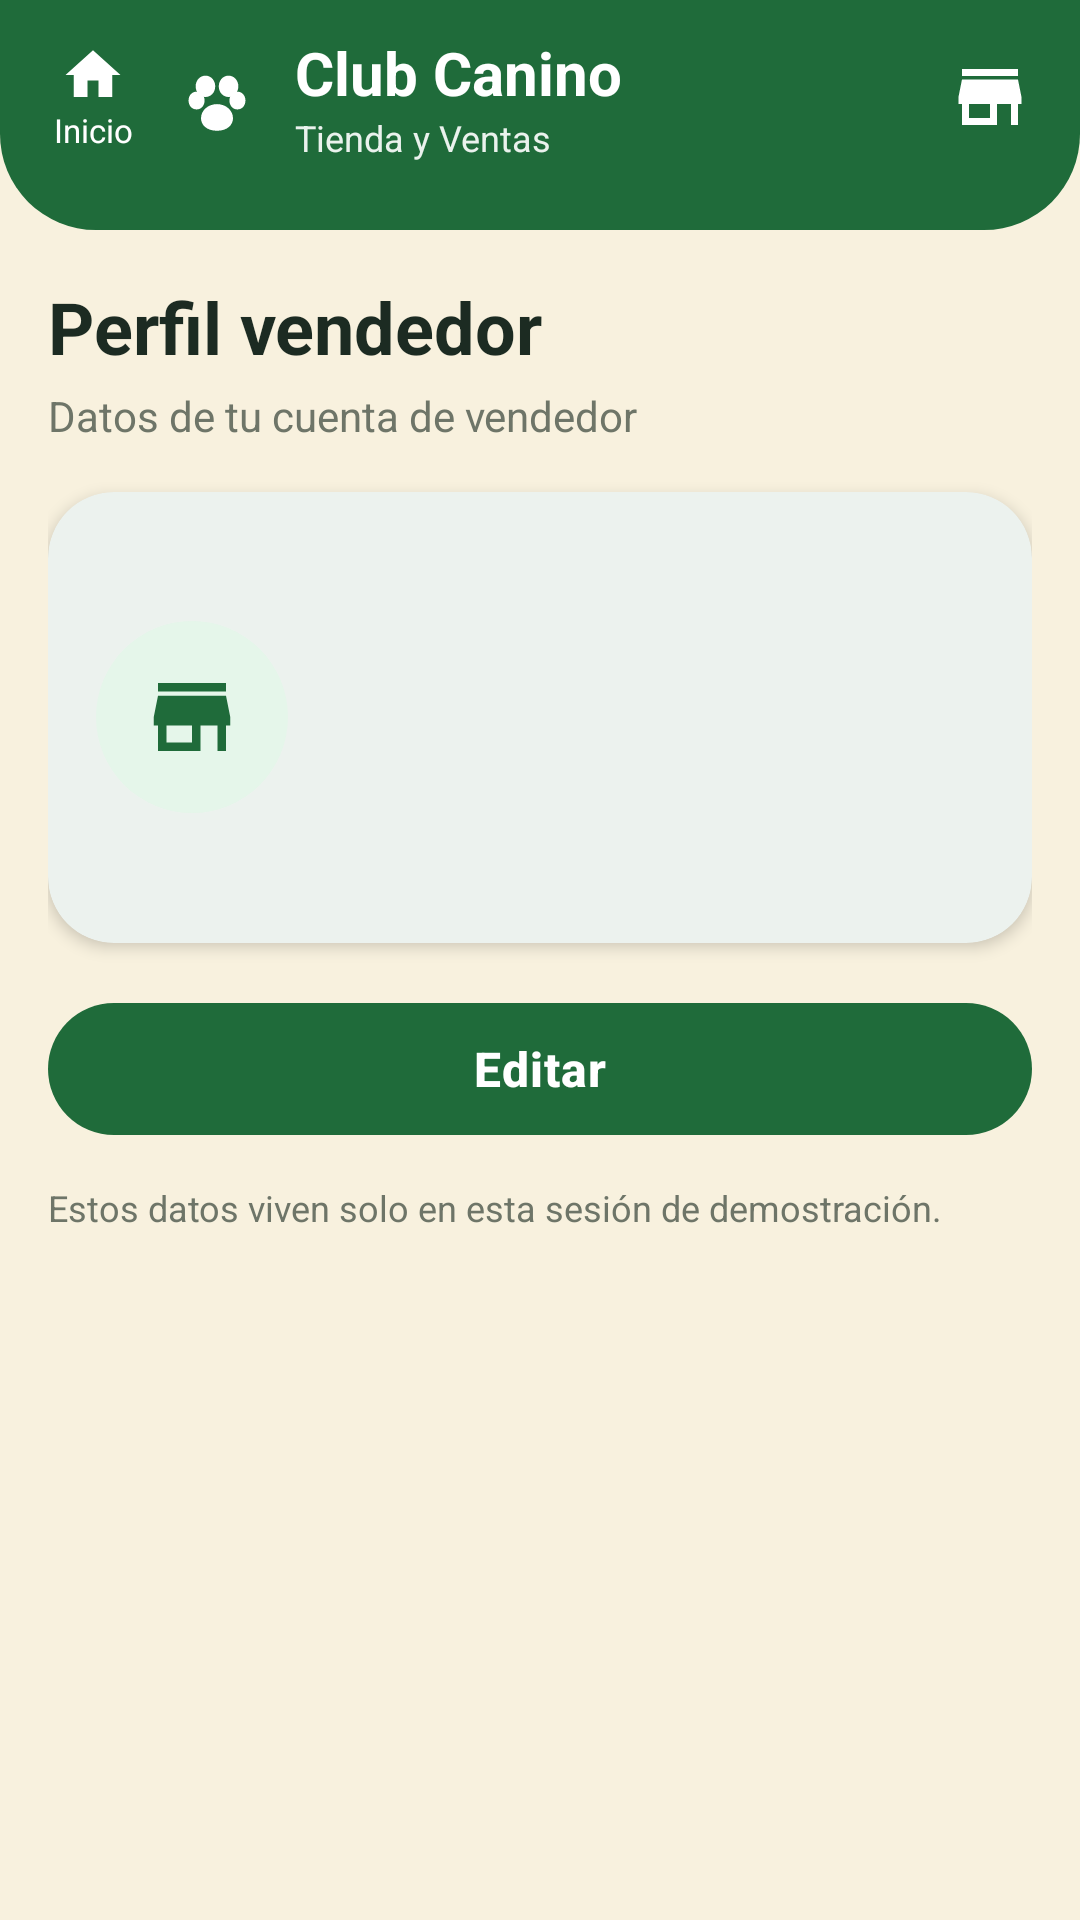

Android layout source for this screen:
<!-- AndroidManifest.xml: application theme Theme.ClubCanino -->
<!-- res/layout/fragment_seller_profile.xml -->
<?xml version="1.0" encoding="utf-8"?>
<LinearLayout xmlns:android="http://schemas.android.com/apk/res/android"
    xmlns:app="http://schemas.android.com/apk/res-auto"
    android:layout_width="match_parent"
    android:layout_height="match_parent"
    android:background="@color/buyer_cream"
    android:orientation="vertical">

    <include layout="@layout/include_seller_header" />

    <androidx.core.widget.NestedScrollView
        android:layout_width="match_parent"
        android:layout_height="0dp"
        android:layout_weight="1"
        android:fillViewport="true">

        <LinearLayout
            android:layout_width="match_parent"
            android:layout_height="wrap_content"
            android:orientation="vertical"
            android:paddingStart="@dimen/screen_padding_horizontal"
            android:paddingTop="@dimen/spacing_lg"
            android:paddingEnd="@dimen/screen_padding_horizontal"
            android:paddingBottom="@dimen/spacing_xl">

            <TextView
                android:layout_width="match_parent"
                android:layout_height="wrap_content"
                android:text="@string/seller_profile_title"
                android:textColor="@color/buyer_text"
                android:textSize="@dimen/text_headline"
                android:textStyle="bold" />

            <TextView
                android:layout_width="match_parent"
                android:layout_height="wrap_content"
                android:layout_marginTop="@dimen/spacing_xs"
                android:text="@string/seller_profile_subtitle"
                android:textColor="@color/buyer_text_muted"
                android:textSize="@dimen/text_body_small" />

            <com.google.android.material.card.MaterialCardView
                android:layout_width="match_parent"
                android:layout_height="wrap_content"
                android:layout_marginTop="@dimen/spacing_lg"
                app:cardBackgroundColor="@color/white"
                app:cardCornerRadius="22dp"
                app:cardElevation="3dp"
                app:contentPadding="16dp"
                app:strokeWidth="0dp">

                <LinearLayout
                    android:layout_width="match_parent"
                    android:layout_height="wrap_content"
                    android:gravity="center_vertical"
                    android:orientation="horizontal">

                    <FrameLayout
                        android:layout_width="64dp"
                        android:layout_height="64dp"
                        android:background="@drawable/bg_buyer_avatar">

                        <ImageView
                            android:layout_width="34dp"
                            android:layout_height="34dp"
                            android:layout_gravity="center"
                            android:contentDescription="@null"
                            android:importantForAccessibility="no"
                            android:src="@drawable/ic_store"
                            android:tint="@color/buyer_forest" />
                    </FrameLayout>

                    <LinearLayout
                        android:layout_width="0dp"
                        android:layout_height="wrap_content"
                        android:layout_marginStart="14dp"
                        android:layout_weight="1"
                        android:orientation="vertical">

                        <TextView
                            android:id="@+id/textSellerName"
                            android:layout_width="match_parent"
                            android:layout_height="wrap_content"
                            android:textColor="@color/buyer_text"
                            android:textSize="@dimen/text_title"
                            android:textStyle="bold" />

                        <TextView
                            android:id="@+id/textStoreName"
                            android:layout_width="match_parent"
                            android:layout_height="wrap_content"
                            android:layout_marginTop="@dimen/spacing_xs"
                            android:textColor="@color/buyer_forest"
                            android:textSize="@dimen/text_medium"
                            android:textStyle="bold" />

                        <TextView
                            android:id="@+id/textSellerEmail"
                            android:layout_width="match_parent"
                            android:layout_height="wrap_content"
                            android:layout_marginTop="6dp"
                            android:textColor="@color/buyer_text_muted"
                            android:textSize="@dimen/text_body_small" />

                        <TextView
                            android:id="@+id/textSellerPhone"
                            android:layout_width="match_parent"
                            android:layout_height="wrap_content"
                            android:layout_marginTop="2dp"
                            android:textColor="@color/buyer_text_muted"
                            android:textSize="@dimen/text_body_small" />

                        <TextView
                            android:id="@+id/textSellerCity"
                            android:layout_width="match_parent"
                            android:layout_height="wrap_content"
                            android:layout_marginTop="2dp"
                            android:textColor="@color/buyer_text_muted"
                            android:textSize="@dimen/text_body_small" />
                    </LinearLayout>
                </LinearLayout>
            </com.google.android.material.card.MaterialCardView>

            <com.google.android.material.button.MaterialButton
                android:id="@+id/buttonEditProfile"
                style="@style/Widget.ClubCanino.Button.Primary"
                android:layout_width="match_parent"
                android:layout_height="wrap_content"
                android:layout_marginTop="@dimen/spacing_lg"
                android:text="@string/action_edit"
                android:textAllCaps="false"
                android:textColor="@color/white"
                app:backgroundTint="@color/buyer_forest"
                app:cornerRadius="24dp" />

            <TextView
                android:layout_width="match_parent"
                android:layout_height="wrap_content"
                android:layout_marginTop="@dimen/spacing_md"
                android:text="@string/seller_profile_demo_notice"
                android:textColor="@color/buyer_text_muted"
                android:textSize="@dimen/text_caption" />
        </LinearLayout>
    </androidx.core.widget.NestedScrollView>
</LinearLayout>
<!-- res/layout/include_seller_header.xml (included above) -->
<?xml version="1.0" encoding="utf-8"?>
<LinearLayout xmlns:android="http://schemas.android.com/apk/res/android"
    android:layout_width="match_parent"
    android:layout_height="wrap_content"
    android:background="@drawable/bg_buyer_header"
    android:gravity="center_vertical"
    android:orientation="horizontal"
    android:paddingStart="@dimen/spacing_md"
    android:paddingTop="@dimen/spacing_sm"
    android:paddingEnd="@dimen/spacing_lg"
    android:paddingBottom="20dp">

    <LinearLayout
        android:id="@+id/buttonReturnRoles"
        android:layout_width="wrap_content"
        android:layout_height="wrap_content"
        android:background="?attr/selectableItemBackgroundBorderless"
        android:clickable="true"
        android:contentDescription="@string/cd_return_roles"
        android:focusable="true"
        android:gravity="center"
        android:orientation="vertical"
        android:padding="6dp">

        <ImageView
            android:layout_width="22dp"
            android:layout_height="22dp"
            android:contentDescription="@null"
            android:importantForAccessibility="no"
            android:src="@drawable/ic_nav_home"
            android:tint="@color/white" />

        <TextView
            android:layout_width="wrap_content"
            android:layout_height="wrap_content"
            android:text="@string/action_return_home"
            android:textColor="@color/white"
            android:textSize="@dimen/text_tiny" />
    </LinearLayout>

    <ImageView
        android:layout_width="32dp"
        android:layout_height="32dp"
        android:layout_marginStart="6dp"
        android:contentDescription="@null"
        android:importantForAccessibility="no"
        android:src="@drawable/ic_paw"
        android:tint="@color/white" />

    <LinearLayout
        android:layout_width="0dp"
        android:layout_height="wrap_content"
        android:layout_marginStart="10dp"
        android:layout_weight="1"
        android:orientation="vertical">

        <TextView
            android:layout_width="wrap_content"
            android:layout_height="wrap_content"
            android:text="@string/app_name"
            android:textColor="@color/white"
            android:textSize="@dimen/text_title"
            android:textStyle="bold" />

        <TextView
            android:layout_width="wrap_content"
            android:layout_height="wrap_content"
            android:text="@string/seller_header_subtitle"
            android:textColor="@color/text_on_forest_soft"
            android:textSize="@dimen/text_caption" />
    </LinearLayout>

    <ImageView
        android:layout_width="28dp"
        android:layout_height="28dp"
        android:contentDescription="@null"
        android:importantForAccessibility="no"
        android:src="@drawable/ic_store" />
</LinearLayout>
<!-- resources referenced by this layout -->
<resources>
  <color name="buyer_cream">#FFF8F1DE</color>
  <color name="buyer_forest">#FF1F6B3A</color>
  <color name="buyer_text">#FF1C2B22</color>
  <color name="buyer_text_muted">#FF6E7568</color>
  <color name="text_on_forest_soft">#E8FFFFFF</color>
  <color name="white">#FFFFFFFF</color>
  <dimen name="screen_padding_horizontal">16dp</dimen>
  <dimen name="spacing_lg">16dp</dimen>
  <dimen name="spacing_md">12dp</dimen>
  <dimen name="spacing_sm">8dp</dimen>
  <dimen name="spacing_xl">24dp</dimen>
  <dimen name="spacing_xs">4dp</dimen>
  <dimen name="text_body_small">14sp</dimen>
  <dimen name="text_caption">12sp</dimen>
  <dimen name="text_headline">24sp</dimen>
  <dimen name="text_medium">15sp</dimen>
  <dimen name="text_tiny">11sp</dimen>
  <dimen name="text_title">20sp</dimen>
  <!-- drawable bg_buyer_avatar (drawable) -->
  <?xml version="1.0" encoding="utf-8"?>
  <shape xmlns:android="http://schemas.android.com/apk/res/android"
      android:shape="oval">
      <solid android:color="@color/buyer_forest_soft" />
  </shape>
  <string name="action_edit">Editar</string>
  <string name="action_return_home">Inicio</string>
  <string name="app_name">Club Canino</string>
  <string name="cd_return_roles">Volver a elegir rol</string>
  <string name="seller_header_subtitle">Tienda y Ventas</string>
  <string name="seller_profile_demo_notice">Estos datos viven solo en esta sesión de demostración.</string>
  <string name="seller_profile_subtitle">Datos de tu cuenta de vendedor</string>
  <string name="seller_profile_title">Perfil vendedor</string>
  <style name="Theme.ClubCanino" parent="Base.Theme.ClubCanino" />
  <color name="buyer_forest_soft">#FFE5F6EA</color>
  <dimen name="radius_header">32dp</dimen>
  <color name="green_primary">#FF1F6B3A</color>
  <style name="Widget.ClubCanino.Button" parent="Widget.Material3.Button" />
  <dimen name="button_height">52dp</dimen>
  <dimen name="button_min_width">120dp</dimen>
  <dimen name="button_padding_horizontal">24dp</dimen>
  <style name="TextAppearance.ClubCanino.Button" parent="TextAppearance.Material3.LabelLarge">
          <item name="android:textSize">@dimen/text_button</item>
          <item name="android:textStyle">bold</item>
          <item name="android:letterSpacing">0.02</item>
      </style>
  <color name="text_on_primary">#FFFFFFFF</color>
  <dimen name="radius_md">12dp</dimen>
  <color name="ripple_primary">#332F6F4E</color>
  <dimen name="elevation_sm">2dp</dimen>
  <dimen name="text_button">16sp</dimen>
  <color name="green_container">#FFD8F3DC</color>
  <color name="green_on_container">#FF1B4332</color>
  <color name="accent_warm">#FFE07A3D</color>
  <color name="text_on_accent">#FFFFFFFF</color>
  <color name="accent_warm_container">#FFFCE8D5</color>
  <color name="accent_on_container">#FF7A3E12</color>
  <color name="green_primary_light">#FF52B788</color>
  <color name="error">#FFC0392B</color>
  <color name="error_container">#FFFEE2E2</color>
  <color name="error_on_container">#FF7F1D1D</color>
  <color name="cream_background">#FFF8F1DE</color>
  <color name="cream_surface">#FFFFFFFF</color>
  <color name="text_primary">#FF1C1917</color>
  <color name="cream_surface_variant">#FFF3EEE4</color>
  <color name="text_secondary">#FF78716C</color>
  <color name="outline">#FFD6D0C4</color>
  <color name="divider">#FFEBE6DC</color>
  <dimen name="radius_lg">16dp</dimen>
  <dimen name="card_elevation">2dp</dimen>
  <dimen name="card_padding">16dp</dimen>
  <dimen name="card_stroke_width">1dp</dimen>
  <dimen name="input_stroke_width">1.5dp</dimen>
  <dimen name="input_stroke_width_focused">2dp</dimen>
  <color name="text_hint">#FFA8A29E</color>
  <dimen name="input_height">56dp</dimen>
  <dimen name="text_body">16sp</dimen>
  <dimen name="input_padding_horizontal">16dp</dimen>
</resources>
